Dataset: clarifier (GitHub, janes1234/Skripsie). Classes: dysfunctional, empty, functional, scum.

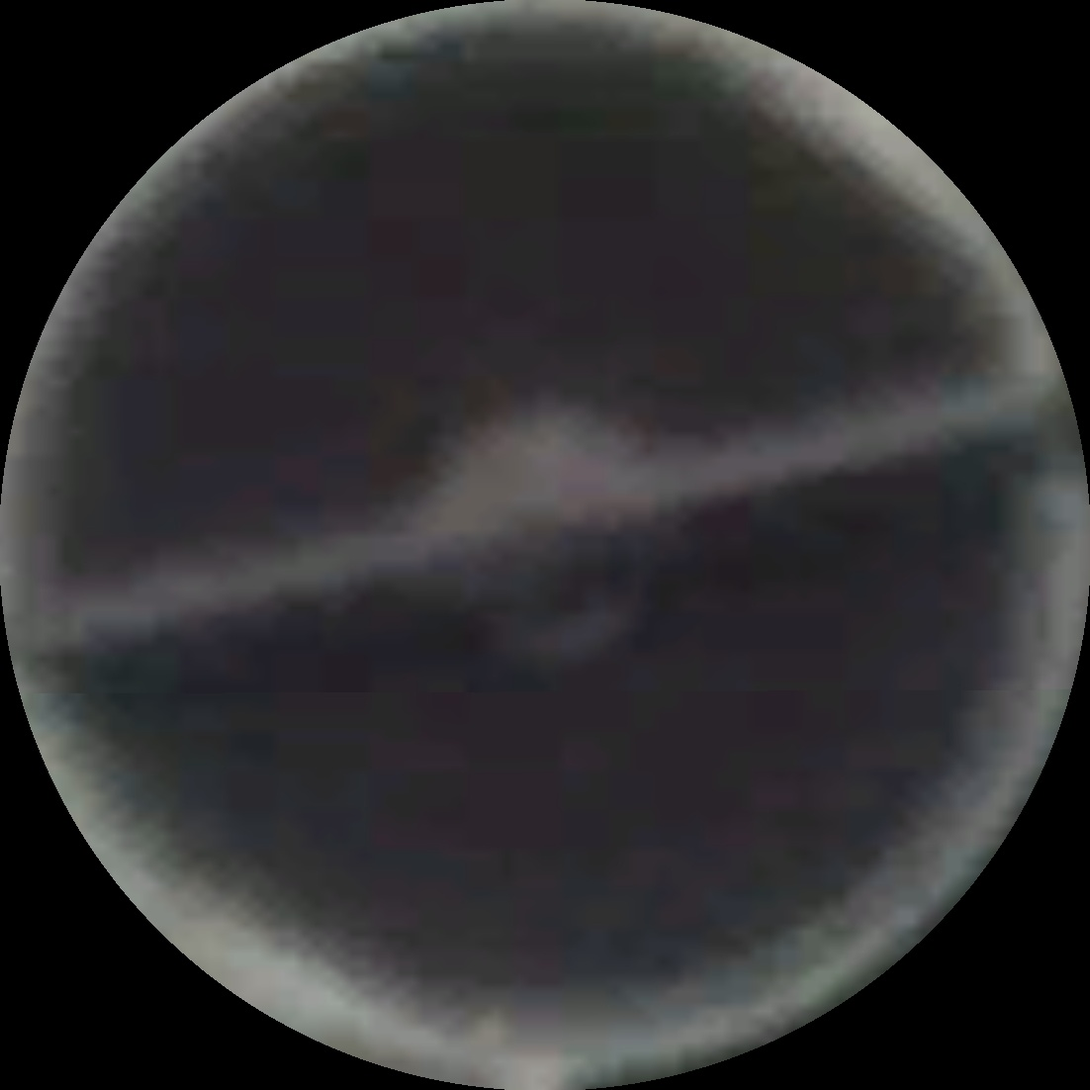
Label: functional

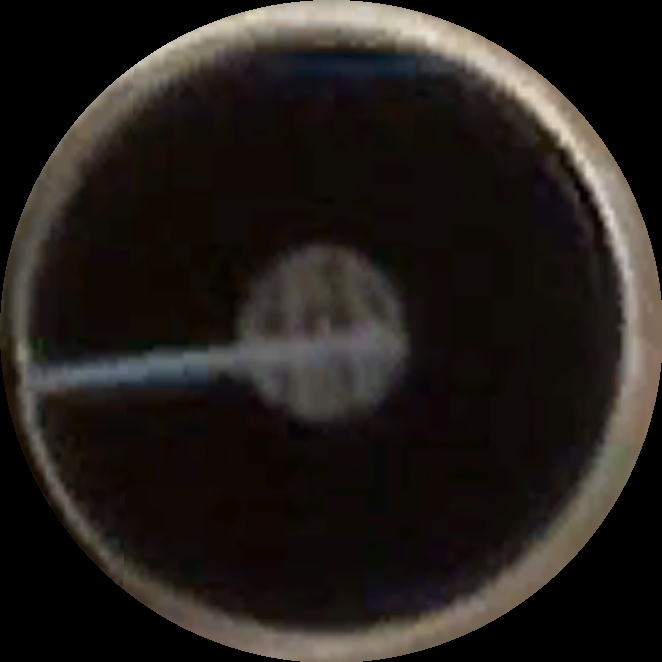
Label: functional

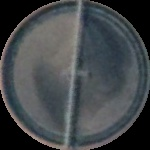
Label: scum

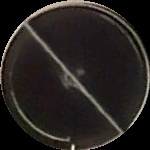
Label: functional

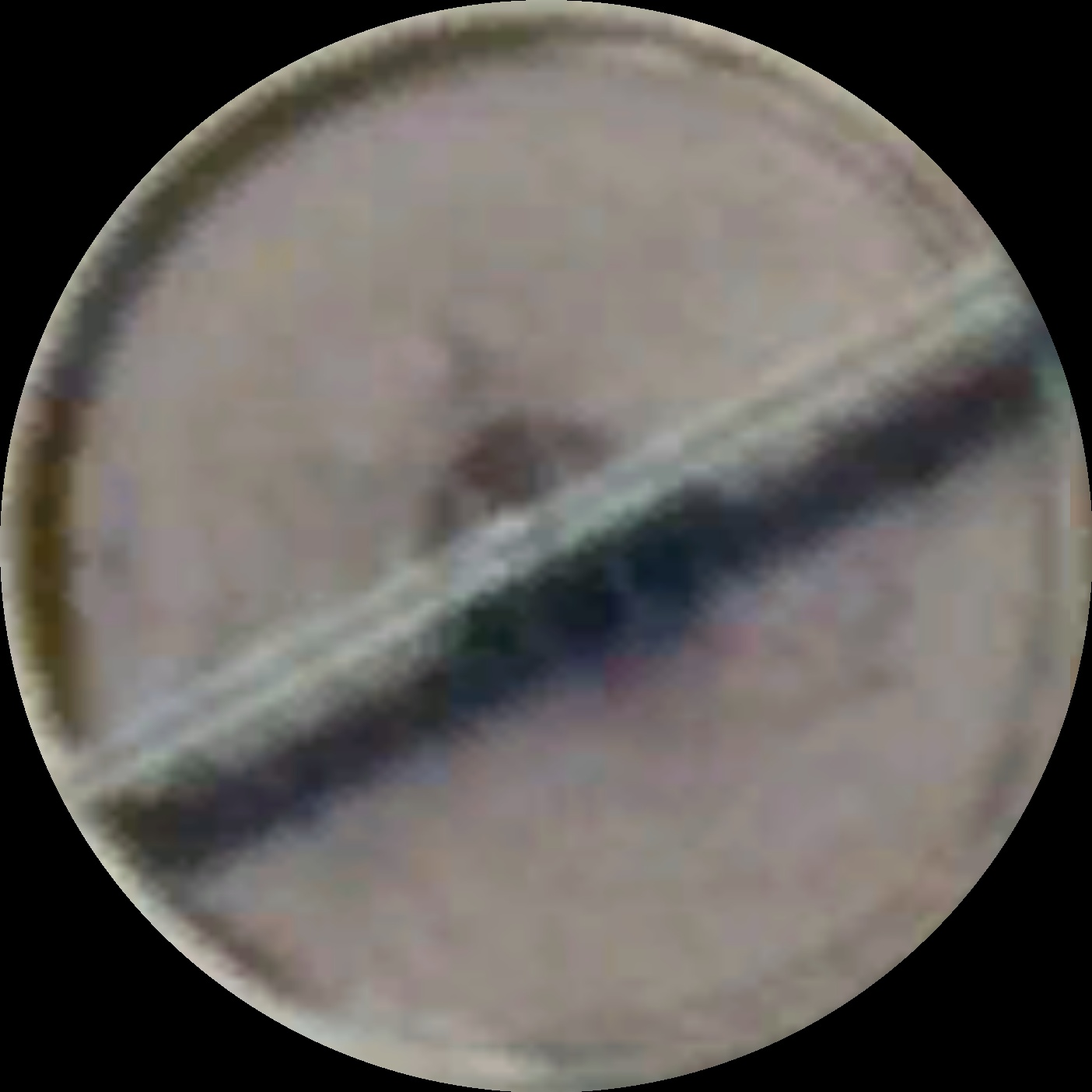
Label: scum

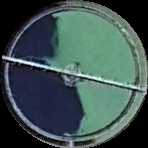
Label: dysfunctional
